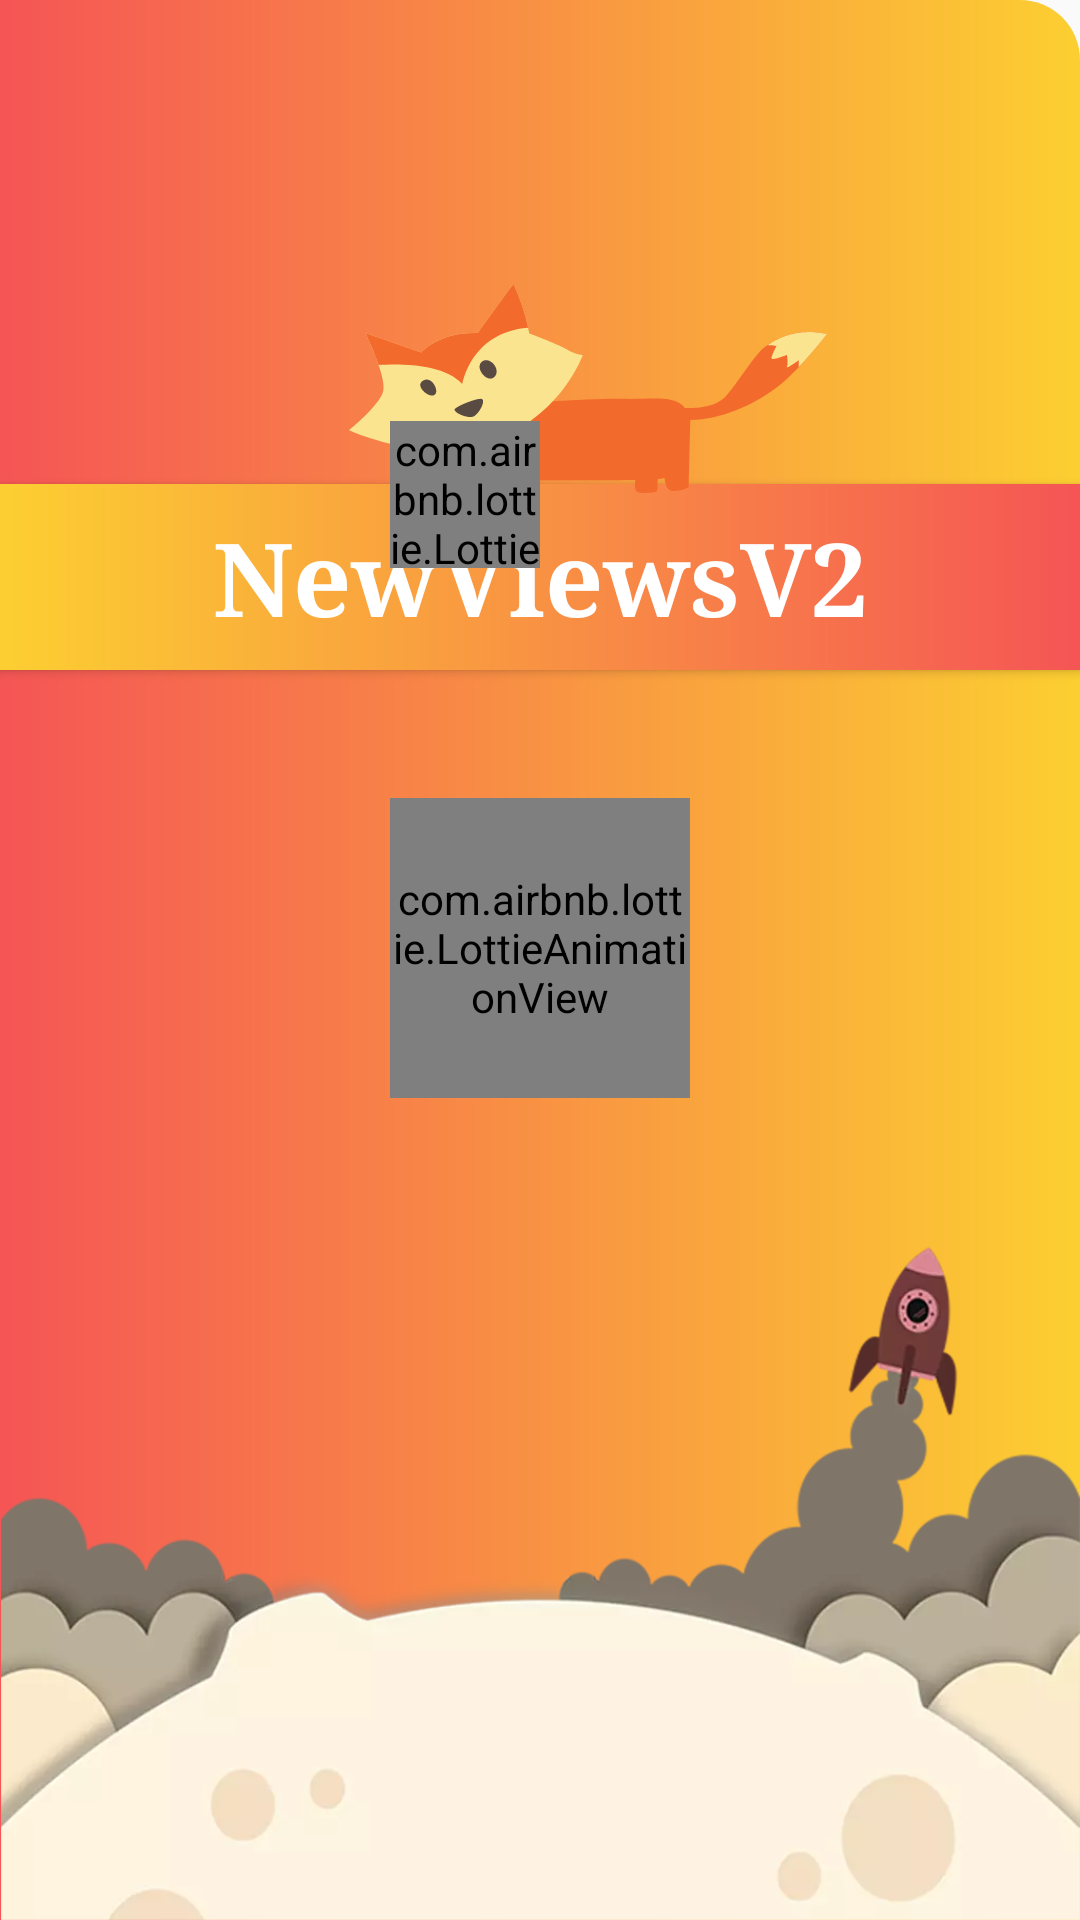

Reconstruct the res/layout file that produces this screen, plus the resources it refers to.
<!-- AndroidManifest.xml: application theme AppTheme.Splash -->
<!-- res/layout/activity_splash.xml -->
<?xml version="1.0" encoding="utf-8"?>
<androidx.constraintlayout.widget.ConstraintLayout xmlns:android="http://schemas.android.com/apk/res/android"
        xmlns:app="http://schemas.android.com/apk/res-auto"
        xmlns:tools="http://schemas.android.com/tools"

        android:background="@drawable/moss_gradient"
        android:layout_width="match_parent"
        android:layout_height="match_parent"

        tools:context=".Launcher_Splash.SplashActivity">


    <androidx.constraintlayout.widget.ConstraintLayout
        android:id="@+id/top_part"
        android:layout_width="0dp"
        android:layout_height="117dp"
        android:layout_marginTop="8dp"
        android:layout_marginBottom="8dp"
        android:orientation="vertical"
        app:layout_constraintBottom_toBottomOf="parent"
        app:layout_constraintEnd_toEndOf="parent"
        app:layout_constraintStart_toStartOf="parent"
        app:layout_constraintTop_toTopOf="parent"
        app:layout_constraintVertical_bias="0.24000001">


        <TextView
            android:id="@+id/textView"
            android:layout_width="match_parent"
            android:layout_height="wrap_content"
            android:layout_gravity="center"
            android:layout_marginTop="16dp"
            android:layout_marginBottom="8dp"
            android:background="@drawable/moss_gradient3"
            android:fontFamily="serif"
            android:text="@string/app_name"
            android:textStyle="bold"
            android:textAlignment="center"
            android:paddingTop="8dp"
            android:paddingBottom="8dp"
            android:elevation="2dp"
            android:textAppearance="@style/TextAppearance.AppCompat.Display1"
            android:textColor="@android:color/white"
            app:layout_constraintBottom_toBottomOf="parent"
            app:layout_constraintEnd_toEndOf="parent"
            app:layout_constraintStart_toStartOf="parent"
            app:layout_constraintTop_toTopOf="parent"
            tools:ignore="MissingConstraints" />
    </androidx.constraintlayout.widget.ConstraintLayout>

    <ImageView
        android:id="@+id/imageView"
        android:layout_width="160dp"
        android:layout_height="wrap_content"
        android:adjustViewBounds="true"
        app:layout_constraintBottom_toTopOf="@+id/top_part"
        app:layout_constraintEnd_toEndOf="parent"
        app:layout_constraintHorizontal_bias="0.58"
        app:layout_constraintStart_toStartOf="parent"
        app:layout_constraintTop_toTopOf="@+id/top_part"
        app:layout_constraintVertical_bias="0.48000002"
        app:srcCompat="@drawable/ic_fox"
        tools:ignore="VectorDrawableCompat" />

    <com.airbnb.lottie.LottieAnimationView
        android:id="@+id/animation_view"
        android:layout_width="50dp"
        android:layout_height="49dp"


        android:layout_marginStart="14dp"
        android:layout_marginLeft="14dp"
        android:layout_marginTop="8dp"
        android:adjustViewBounds="true"
        app:layout_constraintBottom_toBottomOf="@+id/imageView"
        app:layout_constraintStart_toStartOf="@+id/imageView"
        app:layout_constraintTop_toBottomOf="@+id/imageView"
        app:lottie_autoPlay="true"
        app:lottie_loop="true"
        app:lottie_rawRes="@raw/alarm" />


    <com.airbnb.lottie.LottieAnimationView
        android:id="@+id/loading_view"
        android:layout_width="100dp"
        android:layout_height="100dp"


        android:layout_marginBottom="8dp"
        android:adjustViewBounds="true"
        app:layout_constraintBottom_toBottomOf="parent"
        app:layout_constraintEnd_toEndOf="parent"
        app:layout_constraintStart_toStartOf="parent"
        app:layout_constraintTop_toTopOf="parent"
        app:lottie_autoPlay="true"
        app:lottie_loop="true"
        app:lottie_rawRes="@raw/loading" />

    <androidx.constraintlayout.widget.ConstraintLayout
        android:id="@+id/bottom_part"
        android:layout_width="wrap_content"
        android:layout_height="wrap_content"
        app:layout_constraintBottom_toBottomOf="parent">

        <ImageView
            android:id="@+id/I1"
            android:layout_width="match_parent"
            android:layout_height="wrap_content"

            android:adjustViewBounds="true"
            android:scaleType="fitEnd"
            android:src="@drawable/bottom_flyer"
            app:layout_constraintBottom_toBottomOf="parent"
            tools:ignore="MissingConstraints"
            tools:layout_editor_absoluteX="0dp" />


    </androidx.constraintlayout.widget.ConstraintLayout>



</androidx.constraintlayout.widget.ConstraintLayout>
<!-- resources referenced by this layout -->
<resources>
  <!-- drawable bottom_flyer: webp bitmap (drawable, 15960 bytes) -->
  <!-- drawable ic_fox (drawable) -->
  <vector android:height="176dp" android:viewportHeight="175.96"
      android:viewportWidth="400.82" android:width="401dp" xmlns:android="http://schemas.android.com/apk/res/android">
      <path android:fillColor="#f36b2c" android:pathData="M150.24,99.68s54.11,-4 79.86,-3.45 42.78,-3.17 51.5,7.62c0,0 24.51,2 34.89,-10.41s19.11,-27 27,-35.7S372.16,35.31 400.82,42c0,0 -24.51,32 -43.61,45.69s-44.44,25.75 -71,26.17c0,0 -1.19,53.61 -1.19,55.68s-14.18,6.47 -17.51,2.05c-2.3,-3.06 -2.9,-9.14 -2.9,-9.14l-5.81,1.25s0.42,8.71 -0.83,10 -15,2.48 -17,0 -0.83,-9.55 -0.83,-9.55 -87.64,0.83 -102.18,0c0,0 0.42,10.34 -2.08,11s-13.29,-0.18 -14.54,-2.68 0,-8.31 0,-8.31h-11.8s-0.25,10.76 -3.57,11.19 -14.12,3.34 -15.78,-7 0,-34.06 0,-34.06Z"/>
      <path android:fillColor="#fae490" android:pathData="M60.64,57.32S75.18,39.87 108,41.12C108,41.12 130,10 137.9,0a170.34,170.34 0,0 1,13.29 41.54S172,49 183.59,55.24C190.65,59.4 196,59.4 196,59.4s-17.21,50.86 -75.59,71.86C62.72,152 0,122.53 0,122.53s25.34,-20.35 28.66,-32.4 -15,-49 -15,-49Z"/>
      <path android:fillColor="#f36b2c" android:pathData="M137.9,0C130,10 108,41.12 108,41.12c-32.81,-1.25 -47.35,16.2 -47.35,16.2L13.71,41.12A258.74,258.74 0,0 1,24.91 67.9c19.89,-1.25 54.89,-0.76 70.21,16 0,0 6.95,-43.49 55.13,-47.17A170.47,170.47 0,0 0,137.9 0Z"/>
      <path android:fillColor="#594a42" android:pathData="M111.31,65.21c-6.23,5.4 5,18.69 10.8,12.46S117.55,59.81 111.31,65.21Z"/>
      <path android:fillColor="#594a42" android:pathData="M61.47,81.41c-5.85,4.31 5,14.12 10,11.63S69.36,75.59 61.47,81.41Z"/>
      <path android:fillColor="#594a42" android:pathData="M88.47,105.5c1.33,3.47 12,7.48 16.2,5.4s10.38,-13.29 6.65,-14.54S87.62,103.29 88.47,105.5Z"/>
      <path android:fillColor="#fae490" android:pathData="M377.14,69.55C390,56.06 400.82,42 400.82,42c-22,-5.11 -39.35,1.8 -49.79,9.23a30.17,30.17 0,0 1,7.43 0.74s-3.32,6.23 -4.15,9.55 9.14,-0.83 12.88,-2.08c0,0 1.25,7.41 0,9.93s10,-5.51 10,-5.51Z"/>
  </vector>
  <!-- drawable moss_gradient (drawable) -->
  <?xml version="1.0" encoding="utf-8"?>
  <shape android:shape="rectangle"
      xmlns:android="http://schemas.android.com/apk/res/android" >
  
      <gradient
          android:startColor="#FCCF31"
          android:endColor="#F55555"
          android:type="linear"
          android:angle="180"
          />
      <corners
          android:topRightRadius="20dp"
           />
  </shape>
  <!-- drawable moss_gradient3 (drawable) -->
  <?xml version="1.0" encoding="utf-8"?>
  <shape android:shape="rectangle"
      xmlns:android="http://schemas.android.com/apk/res/android" >
  
      <gradient
          android:startColor="#FCCF31"
          android:endColor="#F55555"
          android:type="linear"
          android:angle="0"
          />
  
  </shape>
  <string name="app_name">NewViewsV2</string>
  <style name="AppTheme.Splash" parent="Theme.AppCompat.Light.NoActionBar">
          
          <item name="android:windowFullscreen">true</item>
          <item name="colorPrimary">@color/colorPrimary</item>
          <item name="colorPrimaryDark">@color/colorPrimaryDark</item>
          <item name="colorAccent">@color/colorAccent</item>
      </style>
  <color name="colorPrimary">#008577</color>
  <color name="colorPrimaryDark">#00574B</color>
  <color name="colorAccent">#D81B60</color>
</resources>
